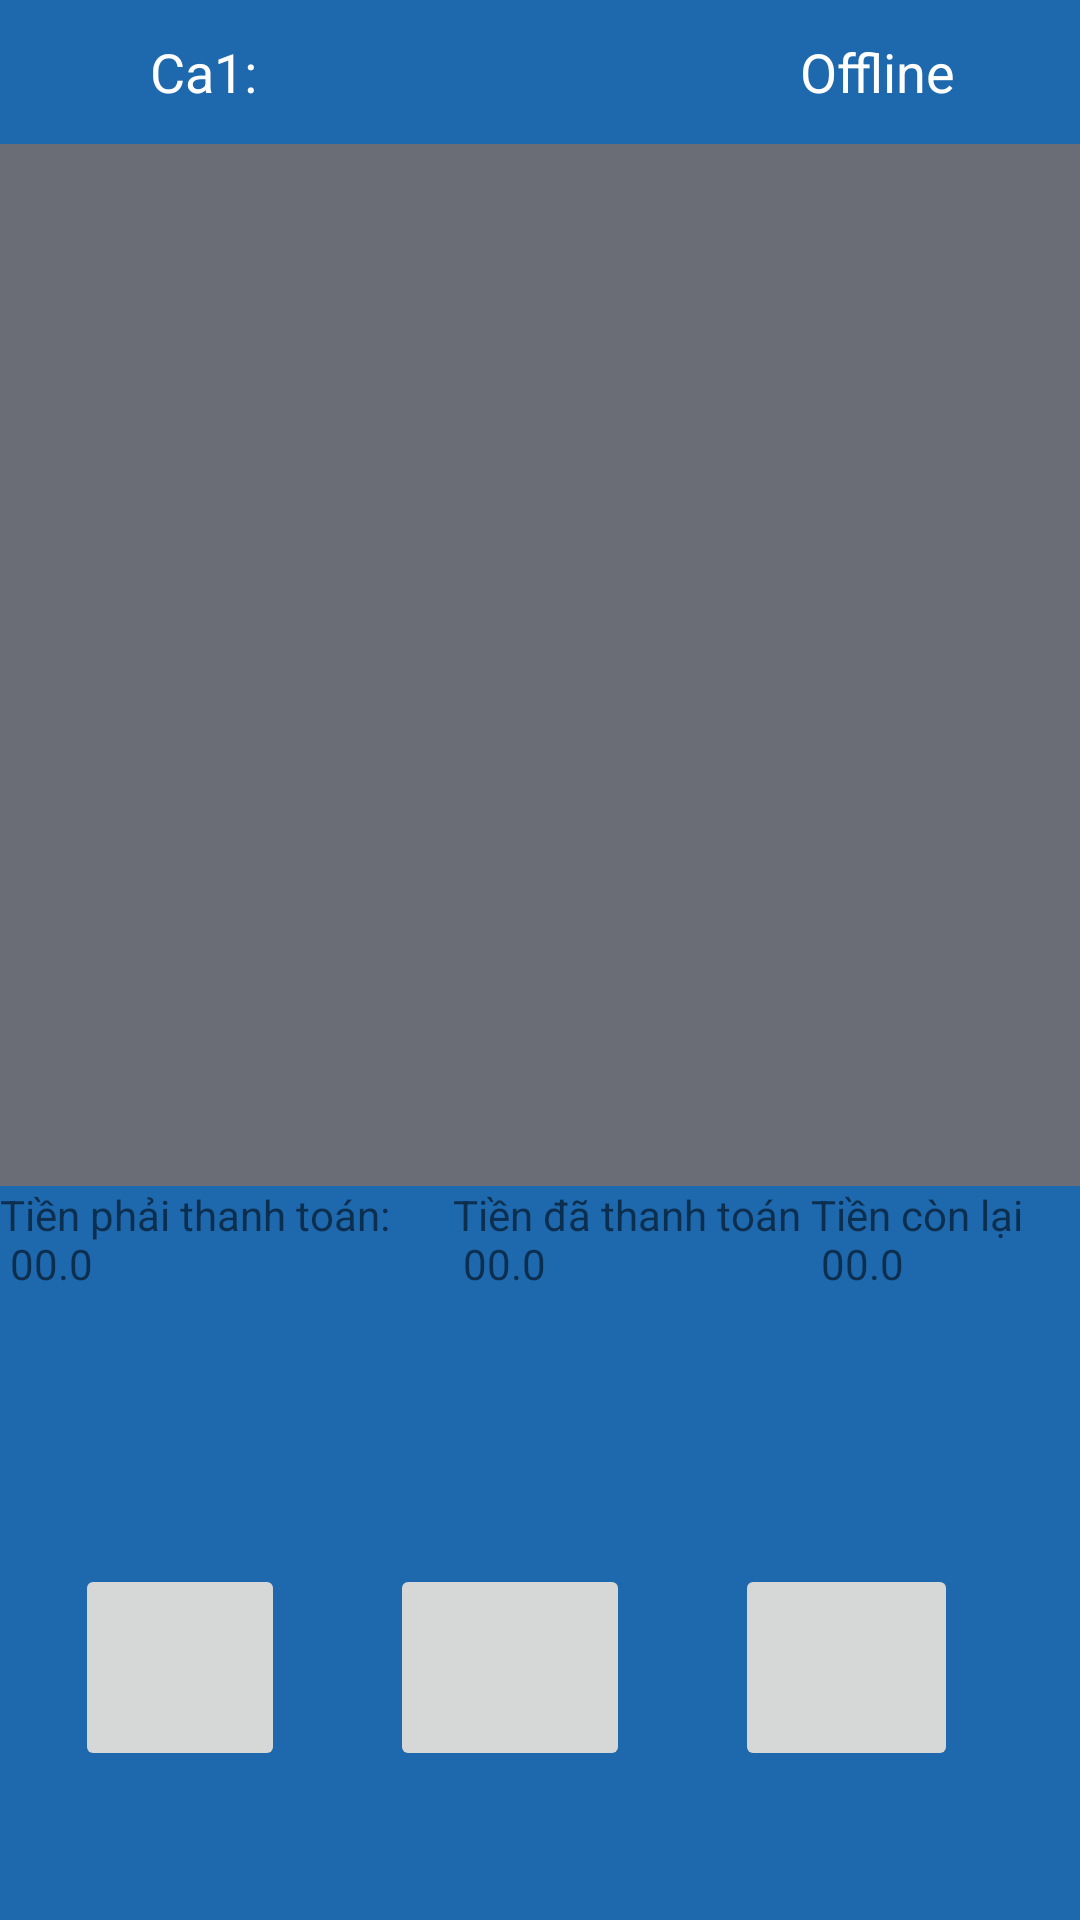

This screen was rendered from an Android layout file. Write that file and the resources it references.
<!-- AndroidManifest.xml: application theme AppTheme -->
<!-- res/layout/activity_payment.xml -->
<LinearLayout xmlns:android="http://schemas.android.com/apk/res/android"
    xmlns:tools="http://schemas.android.com/tools"
    android:layout_width="match_parent"
    android:layout_height="match_parent"
    android:orientation="vertical"
    android:background="#1E68AD"
    tools:context="com.example.laptrinhmobile.toposmobile.Payment"
    android:weightSum="1">
    <LinearLayout
        android:orientation="horizontal"
        android:layout_width="match_parent"
        android:layout_height="wrap_content">

        <Button
            android:layout_width="40dp"
            android:layout_height="wrap_content"
            android:background="@drawable/backwhite"
            android:id="@+id/btnBack" />

        <TextView
            android:layout_width="175dp"
            android:layout_height="match_parent"
            android:textAppearance="?android:attr/textAppearanceMedium"
            android:layout_marginLeft="10dp"
            android:text="Ca1: "
            android:textColor="#FFFFFF"
            android:gravity="center_vertical"
            android:id="@+id/txtViewCashName" />

        <TextView
            android:layout_width="match_parent"
            android:layout_height="match_parent"
            android:textAppearance="?android:attr/textAppearanceMedium"
            android:gravity="center|center_vertical"
            android:text="Offline"
            android:textColor="#FFFFFF"
            android:id="@+id/txtViewStatus" />

    </LinearLayout>

    <ListView
        android:layout_width="match_parent"
        android:layout_height="251dp"
        android:background="#6A6D75"
        android:id="@+id/listPayment"
        android:layout_weight="0.41" />

    <LinearLayout
        android:orientation="horizontal"
        android:layout_width="match_parent"
        android:layout_height="37dp"
        android:layout_weight="0.38">

        <TextView
            android:layout_width="151dp"
            android:layout_height="88dp"
            android:textAppearance="?android:attr/textAppearanceSmall"
            android:text="@string/txt_view_payable_amount"
            android:id="@+id/txtViewMoneyHasPay" />

        <TextView
            android:layout_width="wrap_content"
            android:layout_height="match_parent"
            android:textAppearance="?android:attr/textAppearanceSmall"
            android:text="@string/txt_view_paid_amount"
            android:id="@+id/txtViewMoneyHadPay" />

        <TextView
            android:layout_width="match_parent"
            android:layout_height="match_parent"
            android:textAppearance="?android:attr/textAppearanceSmall"
            android:text="@string/txt_view_balance_due"
            android:id="@+id/txtViewCashInReturn" />
    </LinearLayout>

    <LinearLayout
        android:orientation="horizontal"
        android:layout_width="match_parent"
        android:layout_height="wrap_content"
        android:weightSum="1">

        <ImageButton
            android:layout_width="wrap_content"
            android:layout_height="69dp"
            android:tag="Loại thanh toán"
            android:id="@+id/imgBtnChoosePayment"
            android:layout_marginLeft="25dp"
            android:contentDescription="Chọn hình thức thanh toán"
            android:layout_weight="0.24" />

        <ImageButton
            android:layout_width="wrap_content"
            android:layout_height="match_parent"
            android:contentDescription="Thanh toán nhanh"
            android:tag="Thanh toán nhanh"
            android:id="@+id/imgBtnQuickPayment"
            android:layout_marginLeft="35dp"
            android:layout_marginRight="35dp"
            android:layout_weight="0.29" />

        <ImageButton
            android:layout_width="wrap_content"
            android:layout_height="match_parent"
            android:tag="Hoàn tất giao dịch"
            android:contentDescription="Hoàn tất giao dịch"
            android:id="@+id/imgBtnCompletePayment"
            android:clickable="false"
            android:enabled="false"
            android:layout_weight="0.26" />
    </LinearLayout>

</LinearLayout>
<!-- resources referenced by this layout -->
<resources>
  <string name="txt_view_balance_due">Tiền còn lại \n      00.0</string>
  <string name="txt_view_paid_amount">Tiền đã thanh toán \n      00.0</string>
  <string name="txt_view_payable_amount">Tiền phải thanh toán: \n      00.0</string>
  <style name="AppTheme" parent="Theme.AppCompat.Light.DarkActionBar">
          
      </style>
</resources>
